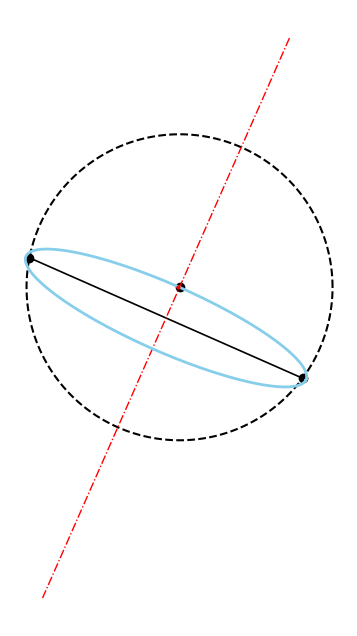

Source code (Python):
import matplotlib.pyplot as plt
import numpy as np

# --- 1. 參數設定 ---
# 圓的參數
CIRCLE_RADIUS = 5.0
CIRCLE_CENTER = np.array([0, 0])

# --- 2. 建立畫布 ---
fig, ax = plt.subplots(figsize=(8, 8))
ax.set_aspect('equal', adjustable='box')

# --- 3. 繪製基礎圓形 ---
# a. 繪製黑色虛線圓
theta_circle = np.linspace(0, 2 * np.pi, 200)
x_circle = CIRCLE_CENTER[0] + CIRCLE_RADIUS * np.cos(theta_circle)
y_circle = CIRCLE_CENTER[1] + CIRCLE_RADIUS * np.sin(theta_circle)
ax.plot(x_circle, y_circle, 'k--', linewidth=1.5)

# b. 繪製圓心
ax.plot(CIRCLE_CENTER[0], CIRCLE_CENTER[1], 'ko', markersize=6)

# --- 4. 在圓周上選取兩個隨機點 ---
min_angle_separation = np.pi / 4
angle1 = np.random.uniform(0, 2 * np.pi)
while True:
    angle2 = np.random.uniform(0, 2 * np.pi)
    diff = np.abs(angle1 - angle2)
    angular_distance = min(diff, 2 * np.pi - diff)
    if angular_distance > min_angle_separation:
        break
random_angles = np.array([angle1, angle2])

# 計算焦點 F1, F2 的座標
x_foci = CIRCLE_CENTER[0] + CIRCLE_RADIUS * np.cos(random_angles)
y_foci = CIRCLE_CENTER[1] + CIRCLE_RADIUS * np.sin(random_angles)
F1 = np.array([x_foci[0], y_foci[0]])
F2 = np.array([x_foci[1], y_foci[1]])

# 繪製位於圓周上的兩個焦點
ax.plot(x_foci, y_foci, 'ko', markersize=6)

# 畫出連接圓周上兩點的連線 (弦)
ax.plot([F1[0], F2[0]], [F1[1], F2[1]], 'k-', linewidth=1.2)

# ==================== 新增的程式碼在這裡 ====================
# --- 5. 繪製中垂線 (Perpendicular Bisector) ---
# a. 計算弦的中點
midpoint = (F1 + F2) / 2

# b. 計算弦的向量，並找到一個與其垂直的向量
chord_vector = F2 - F1
# 向量 (dx, dy) 的垂直向量是 (-dy, dx)
perp_vector = np.array([-chord_vector[1], chord_vector[0]])

# c. 為了畫出一條足夠長的線，我們先將垂直向量標準化 (長度變為1)
#    然後再乘以一個足夠大的長度，這樣可以避免因 F1,F2 距離太近導致線段過短的問題
norm_perp_vector = perp_vector / np.linalg.norm(perp_vector)
extension_length = CIRCLE_RADIUS * 2 # 讓線的長度是直徑的兩倍，確保能貫穿全圖

# d. 計算線的兩個端點
line_point1 = midpoint + norm_perp_vector * extension_length
line_point2 = midpoint - norm_perp_vector * extension_length

# e. 繪製中垂線 (紅色點虛線)
ax.plot([line_point1[0], line_point2[0]], [line_point1[1], line_point2[1]], 
        'r-.', linewidth=1, label='Perpendicular Bisector') # 'r-.' 表示紅色點虛線
# ==========================================================

# --- 6. 計算並繪製滿足條件的橢圓 ---
# a. 計算焦半距 c
focal_distance_2c = np.linalg.norm(F1 - F2)
c = focal_distance_2c / 2.0

# b. 根據約束 c < a <= R，在這個範圍內隨機選擇 a
lower_bound_a = c * 1.05
upper_bound_a = CIRCLE_RADIUS
if lower_bound_a >= upper_bound_a:
    a = CIRCLE_RADIUS
else:
    a = np.random.uniform(lower_bound_a, upper_bound_a)

# c. 計算短半軸 b
b = np.sqrt(a**2 - c**2)

# d. 計算橢圓的中心和旋轉角度
ellipse_center_new = (F1 + F2) / 2
vec = F2 - F1
rotation_angle = np.arctan2(vec[1], vec[0])

# e. 產生並轉換橢圓的點
t = np.linspace(0, 2 * np.pi, 200)
x_std_ellipse = a * np.cos(t)
y_std_ellipse = b * np.sin(t)
x_rotated = x_std_ellipse * np.cos(rotation_angle) - y_std_ellipse * np.sin(rotation_angle)
y_rotated = x_std_ellipse * np.sin(rotation_angle) + y_std_ellipse * np.cos(rotation_angle)
x_ellipse = x_rotated + ellipse_center_new[0]
y_ellipse = y_rotated + ellipse_center_new[1]

# f. 繪製天藍色實線橢圓
ax.plot(x_ellipse, y_ellipse, color='skyblue', linewidth=2)

# --- 7. 尋找並標示最近點 ---
# a. 計算橢圓上每個點到圓心 (0,0) 的距離的平方
distances_sq = x_ellipse**2 + y_ellipse**2

# b. 找到距離平方最小的那個點的索引
min_distance_index = np.argmin(distances_sq)

# c. 根據索引獲取該點的 x, y 座標
closest_point_x = x_ellipse[min_distance_index]
closest_point_y = y_ellipse[min_distance_index]

# d. 用紅色圓點標示出這個最近的點
ax.plot(closest_point_x, closest_point_y, 'ro', markersize=2)

# --- 8. 清理和顯示 ---
ax.axis('off')
ax.autoscale_view()
ax.set_aspect('equal', adjustable='box')
plt.show()